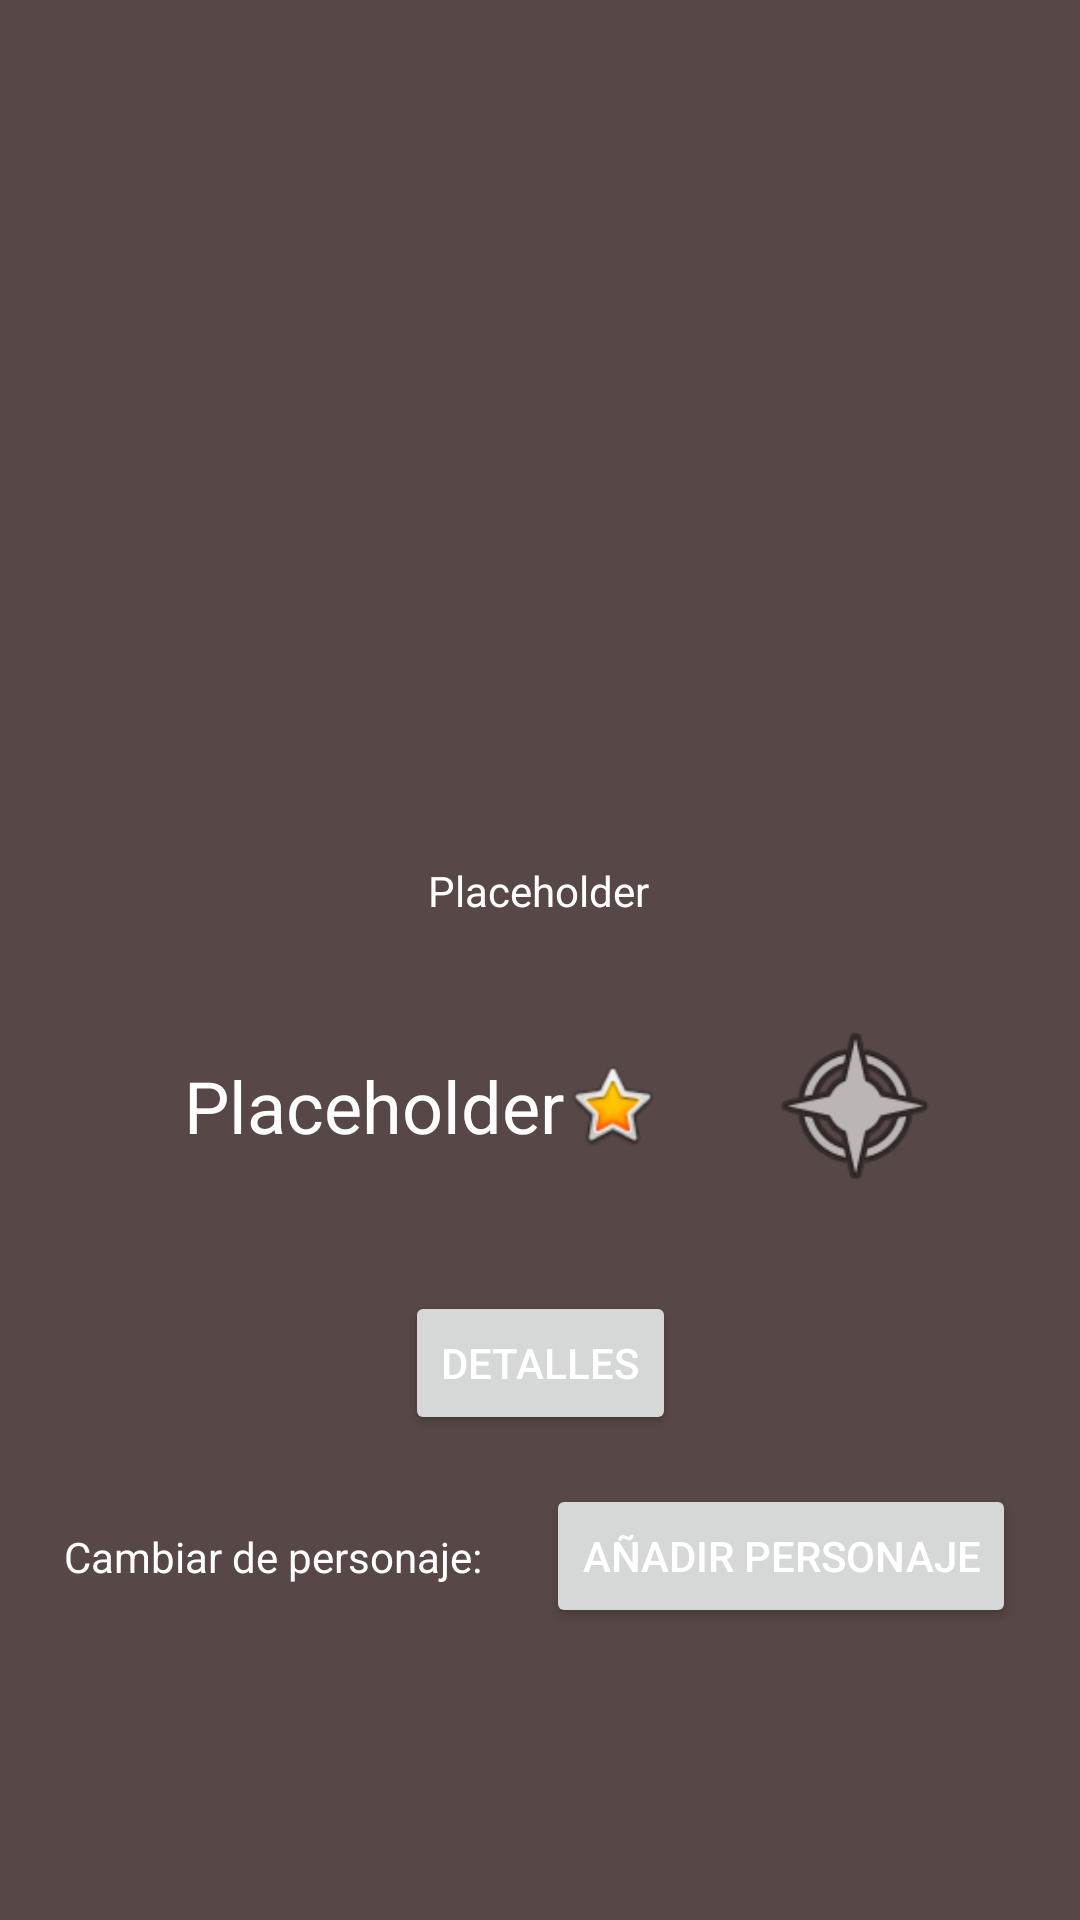

Produce the Android XML layout that renders to this screen, including the resource entries it uses.
<!-- AndroidManifest.xml: application theme Theme.GenshinTB.NoActionBar -->
<!-- res/layout/fragment_miembro.xml -->
<?xml version="1.0" encoding="utf-8"?>
<androidx.constraintlayout.widget.ConstraintLayout xmlns:android="http://schemas.android.com/apk/res/android"
    xmlns:app="http://schemas.android.com/apk/res-auto"
    xmlns:tools="http://schemas.android.com/tools"
    android:layout_width="match_parent"
    android:layout_height="match_parent"
    tools:context=".fragments.MiembroFragment" >

    <Button
        android:id="@+id/detalles"
        android:layout_width="wrap_content"
        android:layout_height="wrap_content"
        android:text="@string/detalles"
        app:layout_constraintEnd_toEndOf="parent"
        app:layout_constraintStart_toStartOf="parent"
        app:layout_constraintBottom_toTopOf="@id/set1Personaje"
        app:layout_constraintTop_toBottomOf="@id/fotoElemento"

        />

    <TextView
        android:id="@+id/nombreMiembro"
        android:layout_width="wrap_content"
        android:layout_height="wrap_content"
        android:text="@string/tab_text_3"
        app:layout_constraintBottom_toTopOf="@+id/estrellasMiembro"
        app:layout_constraintEnd_toEndOf="parent"
        app:layout_constraintHorizontal_bias="0.498"
        app:layout_constraintStart_toStartOf="parent"
        app:layout_constraintTop_toBottomOf="@+id/fotoPersonaje"
        app:layout_constraintVertical_bias="0.413" />

    <TextView
        android:id="@+id/estrellasMiembro"
        android:layout_width="wrap_content"
        android:layout_height="wrap_content"
        android:text="@string/tab_text_3"
        android:textSize="24sp"
        app:layout_constraintBottom_toTopOf="@+id/detalles"
        app:layout_constraintEnd_toStartOf="@id/fotoElemento"
        app:layout_constraintStart_toStartOf="parent"
        app:layout_constraintTop_toBottomOf="@id/nombreMiembro" />

    <ImageView
        android:id="@+id/iconoEstrella"
        android:layout_width="wrap_content"
        android:layout_height="wrap_content"
        android:contentDescription="@string/estrella"
        android:src="@android:drawable/btn_star_big_on"
        app:layout_constraintBottom_toBottomOf="@+id/estrellasMiembro"
        app:layout_constraintStart_toEndOf="@+id/estrellasMiembro"

        app:layout_constraintTop_toTopOf="@+id/estrellasMiembro" />

    <ImageView
        android:id="@+id/fotoPersonaje"
        android:layout_width="200dp"
        android:layout_height="196dp"
        android:contentDescription="@string/personajeDescription"
        app:layout_constraintBottom_toTopOf="@id/nombreMiembro"
        app:layout_constraintEnd_toEndOf="parent"
        app:layout_constraintHorizontal_bias="0.498"
        app:layout_constraintStart_toStartOf="parent"
        app:layout_constraintTop_toTopOf="parent"
        tools:src="@tools:sample/avatars" />

    <ImageView
        android:id="@+id/fotoElemento"
        android:layout_width="71dp"
        android:layout_height="62dp"
        android:contentDescription="@string/elementoDescription"
        android:src="@android:drawable/ic_menu_compass"
        app:layout_constraintBottom_toTopOf="@+id/detalles"
        app:layout_constraintEnd_toEndOf="parent"
        app:layout_constraintHorizontal_bias="0.427"
        app:layout_constraintStart_toEndOf="@+id/iconoEstrella"
        app:layout_constraintTop_toBottomOf="@+id/nombreMiembro" />

    <TextView
        android:id="@+id/set1Personaje"
        android:layout_width="wrap_content"
        android:layout_height="wrap_content"
        android:text="@string/cambioPersonaje"
        app:layout_constraintEnd_toStartOf="@id/botonAdd"
        app:layout_constraintStart_toStartOf="parent"
        app:layout_constraintBottom_toTopOf="@id/listaCambioPersonaje"
        app:layout_constraintTop_toBottomOf="@id/detalles"
        tools:layout_editor_absoluteY="619dp" />

    <Spinner
        android:id="@+id/listaCambioPersonaje"
        android:layout_width="match_parent"
        android:layout_height="wrap_content"
        android:background="@color/medium_black"
        app:layout_constraintBottom_toBottomOf="parent"
        app:layout_constraintEnd_toEndOf="parent"
        app:layout_constraintHorizontal_bias="1.0"
        app:layout_constraintStart_toStartOf="parent"
        app:layout_constraintTop_toBottomOf="@+id/detalles" />

    <Button
        android:id="@+id/botonAdd"
        android:layout_width="wrap_content"
        android:layout_height="wrap_content"
        android:text="@string/botonAdd"
        app:layout_constraintBottom_toTopOf="@id/listaCambioPersonaje"
        app:layout_constraintEnd_toEndOf="parent"
        app:layout_constraintStart_toEndOf="@+id/set1Personaje"
        app:layout_constraintTop_toBottomOf="@id/detalles" />

</androidx.constraintlayout.widget.ConstraintLayout>
<!-- resources referenced by this layout -->
<resources>
  <color name="medium_black">#332929</color>
  <string name="botonAdd">Añadir personaje</string>
  <string name="cambioPersonaje">Cambiar de personaje:</string>
  <string name="detalles">Detalles</string>
  <string name="elementoDescription">Elemento del personaje</string>
  <string name="estrella">Estrella</string>
  <string name="personajeDescription">Retrato del personaje</string>
  <string name="tab_text_3">Placeholder</string>
  <style name="Theme.GenshinTB.NoActionBar">
          <item name="windowActionBar">false</item>
          <item name="windowNoTitle">true</item>
      </style>
</resources>
